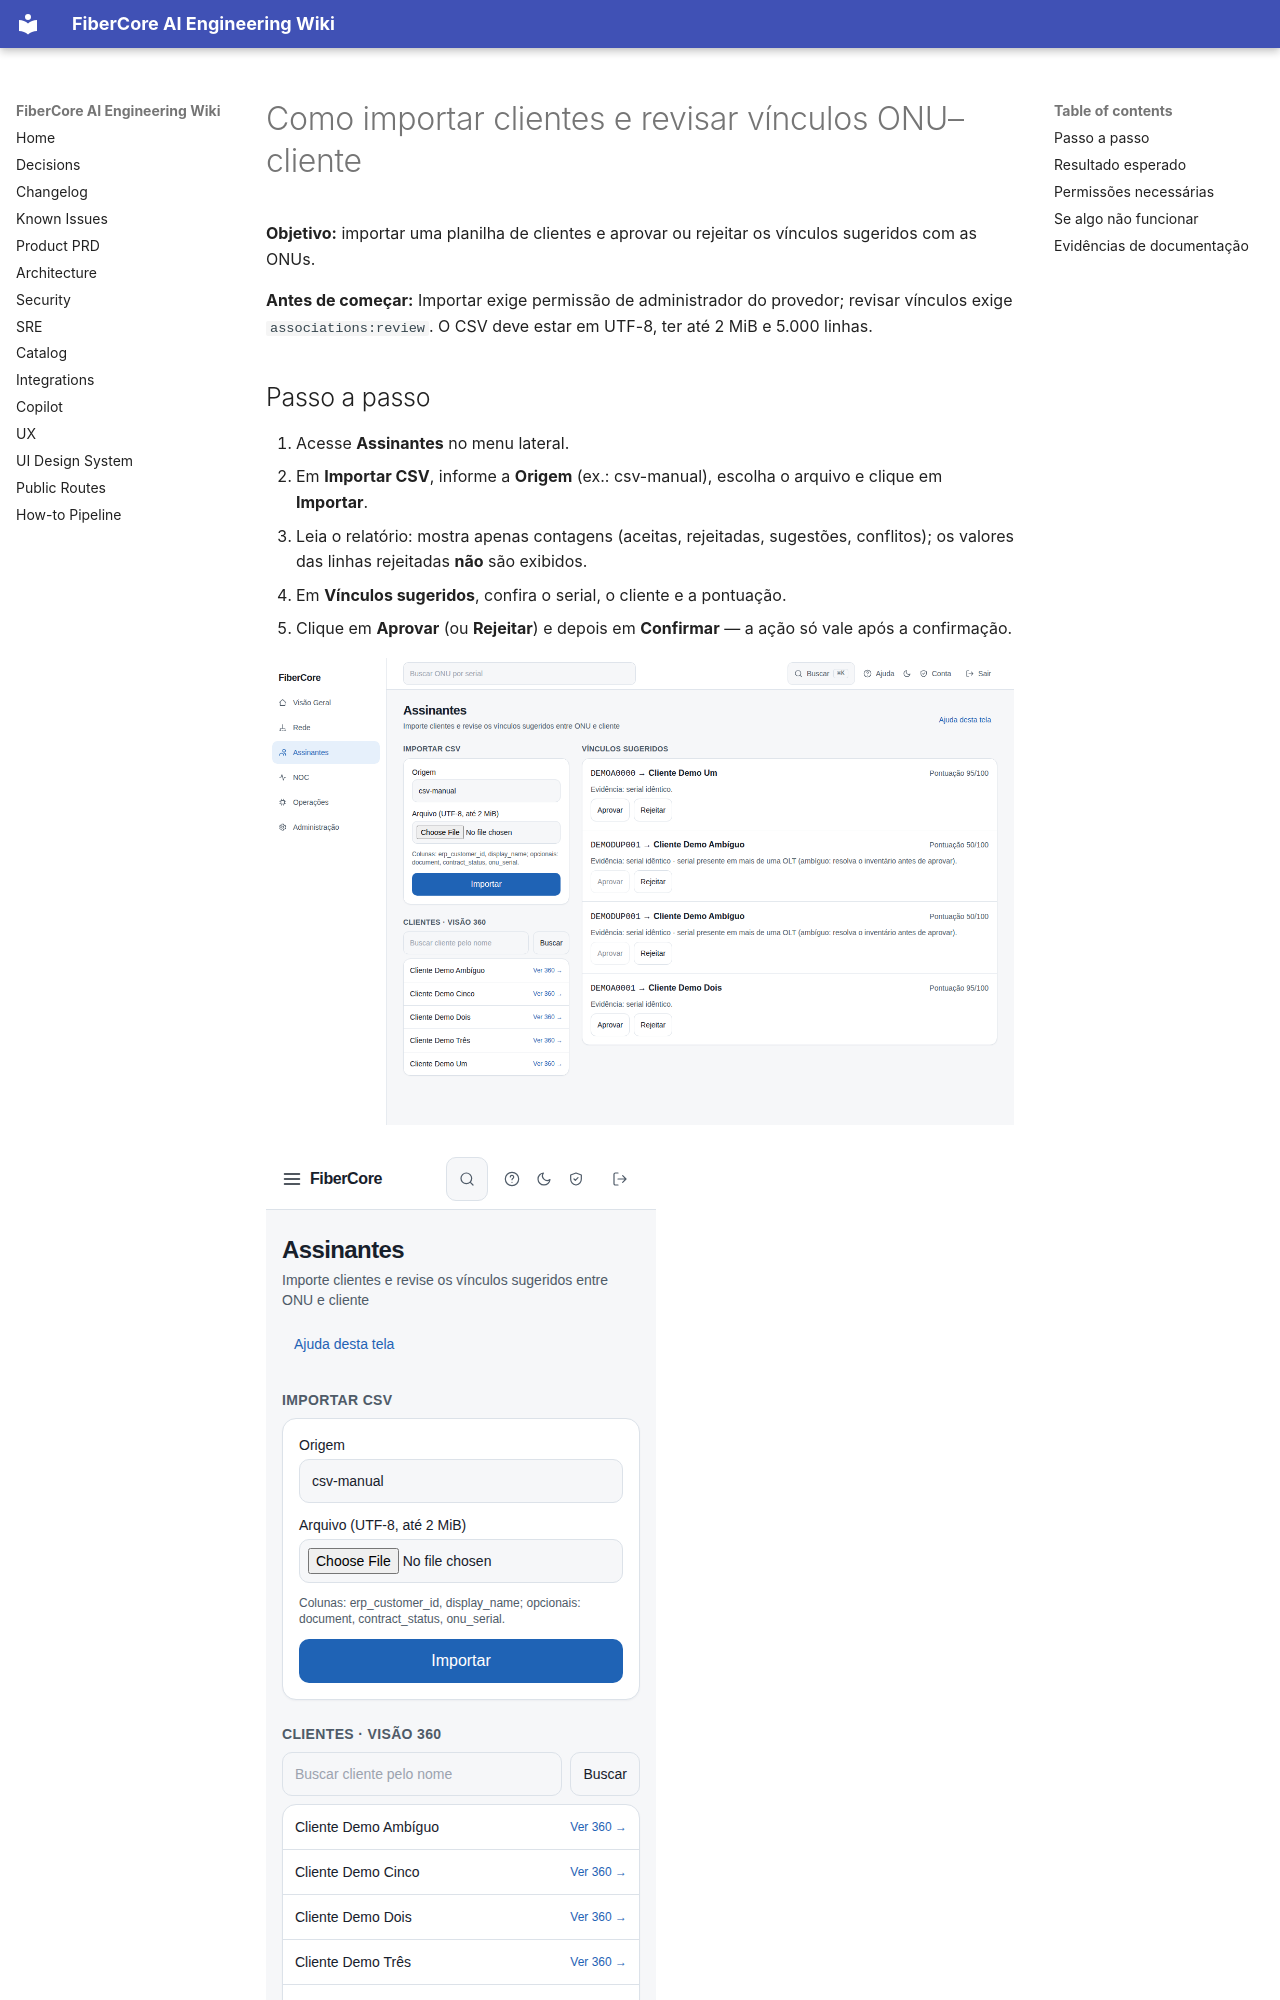

repository: keslleykledston/44-fibercore_ai · page: help/how-to/assinantes/importar-e-revisar-vinculos/index.html · generator: mkdocs

---
title: "Como importar clientes e revisar vínculos ONU–cliente"
slug: "assinantes/importar-e-revisar-vinculos"
role: [isp_admin, engineer]
status: published
product_version: "0.1.0"
last_verified: "2026-11-02"
help_owner: "Plataforma FiberCore"
ui_route: "/assinantes"
---

# Como importar clientes e revisar vínculos ONU–cliente

**Objetivo:** importar uma planilha de clientes e aprovar ou rejeitar os vínculos sugeridos com as ONUs.

**Antes de começar:** Importar exige permissão de administrador do provedor; revisar vínculos exige `associations:review`. O CSV deve estar em UTF-8, ter até 2 MiB e 5.000 linhas.
